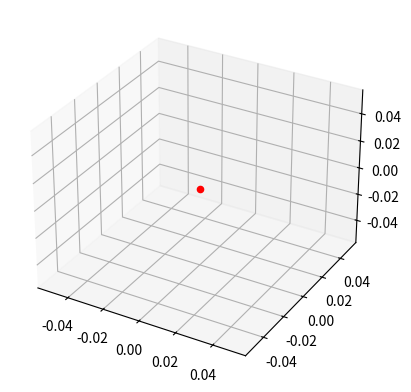

Python code for this plot:
import matplotlib.pyplot as plt
from mpl_toolkits.mplot3d import Axes3D
fig = plt.figure()
ax = plt.axes(projection='3d')
#ax.scatter3D(objp[:,0], objp[:,1],objp[:,2])
#ax.scatter3D(triangulate[0]/triangulate[3],triangulate[1]/triangulate[3],triangulate[2]/triangulate[3])
#ax.scatter3D(origin2[0],origin2[1],origin2[2],'yellow')
ax.scatter3D(0.0,0.0,0.0,c='red')

plt.show()